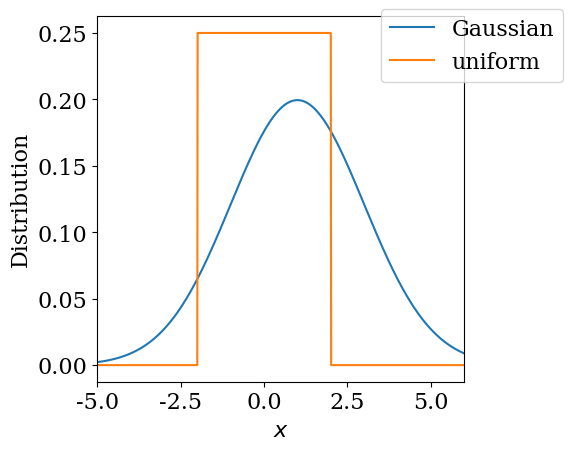

Python code for this plot:
#!/usr/bin/env python2
# -*- coding: utf-8 -*-
"""
Created on Fri Feb 15 10:23:37 2019

[redacted]
"""

import numpy as np
import matplotlib.pyplot as plt

# function to create the uniform distribution
def uniform(x,a,b):
    
    f=(x>=a) * (x<=b)
    f=1.0/(b-a)*f
    return(f)
 
def gauss(x,mu,s):
    
    f=1.0/np.sqrt(2*np.pi)/s*np.exp(- np.power(x-mu,2)/2/np.power(s,2) )
    return(f)
    
x = np.arange(-5, 6, 0.01)
a=-2.0
b=+2.0
mu=1.0
s=2.0

fg=gauss(x,mu,s)
fs=uniform(x,a,b)

font = {'family' : 'serif',
        'weight' : 'normal',
        'size'   : 16}	
plt.rc('font', **font)

# Plot in frequency domain
plt.figure(1)
plt.xlabel('$x$',**font)
plt.ylabel('Distribution')
plt.plot(x,abs(fg),label='Gaussian')
plt.plot(x,abs(fs),label='uniform')
plt.xlim(-5.0,6.0)
plt.legend(bbox_to_anchor=(1.3, 1.05))
plt.tight_layout()
plt.savefig('pdfs.png')
    
